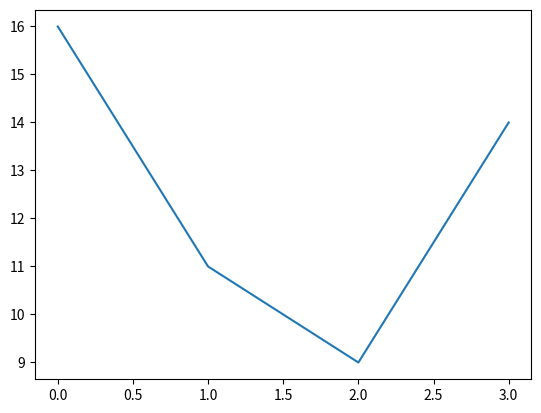

Write Python code to recreate this figure.
# 条件分岐(python basic03.py)
import random
import matplotlib.pyplot as plt

def exception3(x, y, z):
    if x == y:
        return z
    elif y == z:
        return x
    elif z == x:
        return y
    else:
        return x + y + z

print(exception3(1, 1, 2))

def random_sequence(length): # ランダム文字列を生成する
    string = "ATCG"
    sequence = "".join(random.choice(string) for _ in range(length))
    return sequence

sequence = random_sequence(50)
print(sequence)
height = [0] * 4
for c in sequence:
    if c =="A":
        height[0] += 1
    elif c =="T":
        height[1] += 1
    elif c =="C":
        height[2] += 1
    elif c =="G":
        height[3] += 1

print(height)
plt.plot(height)
plt.show()
